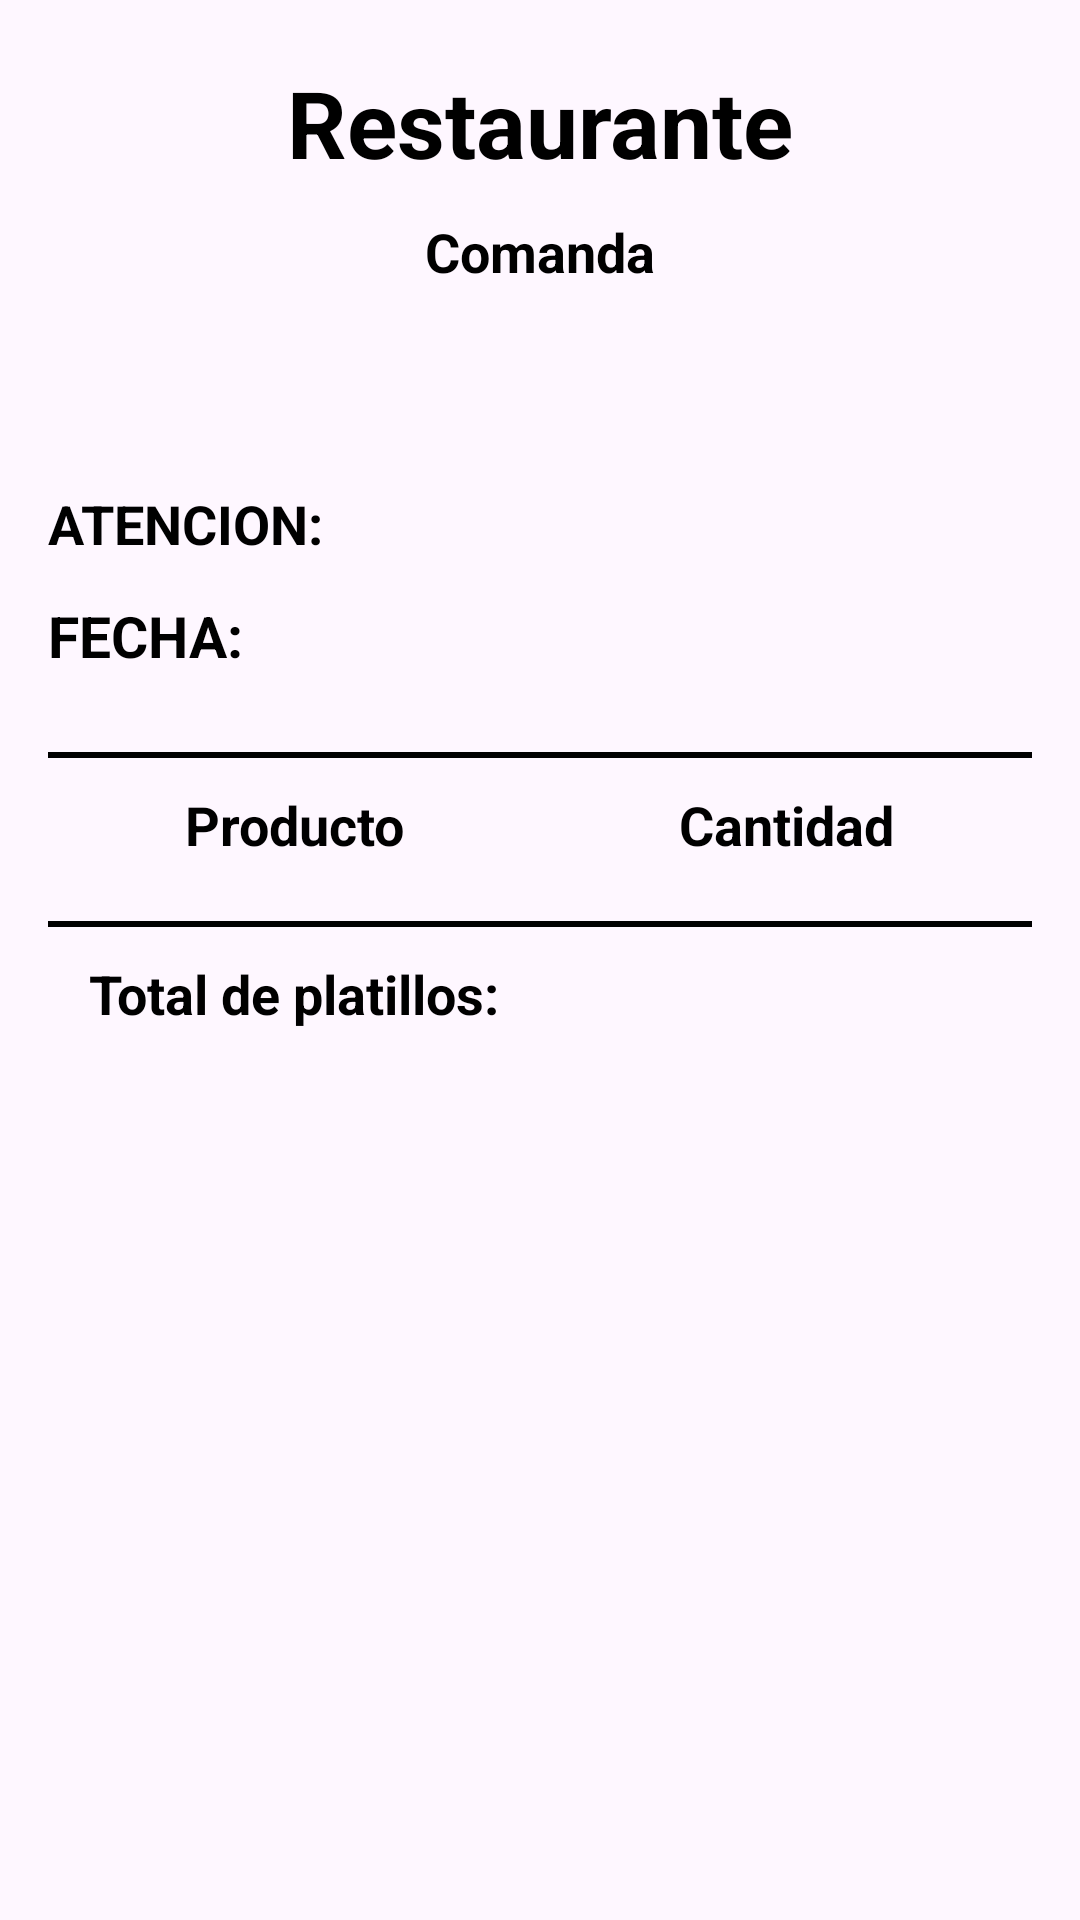

Write the Android layout XML for this screen, with the resource values it uses.
<!-- AndroidManifest.xml: application theme Theme.EasyOrder2 -->
<!-- res/layout/print_layout_cocina.xml -->
<?xml version="1.0" encoding="utf-8"?>
<LinearLayout xmlns:android="http://schemas.android.com/apk/res/android"
    xmlns:app="http://schemas.android.com/apk/res-auto"
    xmlns:tools="http://schemas.android.com/tools"
    android:layout_width="match_parent"
    android:layout_height="match_parent">


    <LinearLayout
        android:layout_width="match_parent"
        android:layout_height="match_parent"

        android:orientation="vertical"
        android:paddingHorizontal="16dp"
        app:layout_constraintBottom_toBottomOf="parent"
        app:layout_constraintEnd_toEndOf="parent"
        app:layout_constraintStart_toStartOf="parent"
        app:layout_constraintTop_toTopOf="parent">


        <LinearLayout
            android:layout_width="match_parent"
            android:layout_height="wrap_content"
            android:layout_gravity="center"
            android:layout_marginTop="10dp"
            android:orientation="vertical"
            android:paddingVertical="10dp">

            <TextView
                android:layout_width="match_parent"
                android:layout_height="wrap_content"
                android:text="Restaurante"
                android:textAlignment="center"
                android:textColor="@color/black"
                android:textSize="31dp"
                android:textStyle="bold" />

            <TextView
                android:layout_width="match_parent"
                android:layout_height="wrap_content"
                android:layout_marginVertical="10dp"
                android:text="Comanda"
                android:textAlignment="center"
                android:textColor="@color/black"
                android:textSize="18dp"
                android:textStyle="bold" />

            <TextView
                android:id="@+id/tvNroComanda"
                android:layout_width="match_parent"
                android:layout_height="wrap_content"
                android:layout_marginVertical="6dp"
                android:textAlignment="center"
                android:textColor="@color/black"
                android:textSize="28sp"
                android:textStyle="bold"
                tools:text="N° COMANDA: C01" />

            <LinearLayout
                android:layout_width="match_parent"
                android:layout_height="wrap_content"
                android:orientation="horizontal">

                <TextView
                    android:layout_width="100dp"
                    android:layout_height="wrap_content"
                    android:layout_marginVertical="6dp"
                    android:text="ATENCION:"
                    android:textColor="@color/black"
                    android:textSize="18dp"
                    android:textStyle="bold" />

                <TextView
                    android:id="@+id/tvNumMesa"
                    android:layout_width="150dp"
                    android:layout_height="wrap_content"
                    android:layout_marginVertical="6dp"
                    android:textColor="@color/black"
                    android:textSize="19dp"

                    tools:text="MESA 1" />
            </LinearLayout>

            <LinearLayout
                android:layout_width="match_parent"
                android:layout_height="wrap_content"
                android:orientation="horizontal">

                <TextView
                    android:layout_width="100dp"
                    android:layout_height="wrap_content"
                    android:layout_marginVertical="6dp"
                    android:text="FECHA:"
                    android:textColor="@color/black"
                    android:textSize="19dp"
                    android:textStyle="bold" />

                <TextView
                    android:id="@+id/tvFecha"
                    android:layout_width="wrap_content"
                    android:layout_height="wrap_content"
                    android:layout_marginVertical="6dp"
                    android:textAllCaps="true"
                    android:textColor="@color/black"
                    android:textSize="19dp" />
            </LinearLayout>
        </LinearLayout>

        <View
            android:layout_width="match_parent"
            android:layout_height="2dp"
            android:layout_marginVertical="10dp"
            android:background="@color/black" />

        <LinearLayout
            android:layout_width="match_parent"
            android:layout_height="wrap_content"
            android:orientation="horizontal">


            <TextView
                android:layout_width="0dp"
                android:layout_height="wrap_content"
                android:layout_weight="1"
                android:text="Producto"
                android:textAlignment="center"
                android:textColor="@color/black"
                android:textSize="18dp"
                android:textStyle="bold" />

            <TextView
                android:layout_width="0dp"
                android:layout_height="wrap_content"
                android:layout_weight="1"
                android:text="Cantidad"
                android:textAlignment="center"
                android:textColor="@color/black"
                android:textSize="18dp"
                android:textStyle="bold" />


        </LinearLayout>

        <LinearLayout
            android:id="@+id/lnCocinaProduct"
            android:layout_width="match_parent"
            android:layout_height="wrap_content"
            android:layout_marginTop="10dp"
            android:orientation="vertical" />

        <View
            android:layout_width="match_parent"
            android:layout_height="2dp"
            android:layout_marginVertical="10dp"
            android:background="@color/black" />

        <LinearLayout
            android:layout_width="match_parent"
            android:layout_height="wrap_content"
            android:orientation="horizontal">

            <TextView
                android:layout_width="0dp"
                android:layout_height="wrap_content"
                android:layout_weight="1"
                android:text="Total de platillos:"
                android:textAlignment="center"
                android:textColor="@color/black"
                android:textSize="18dp"
                android:textStyle="bold" />

            <TextView
                android:id="@+id/tvTotalQnt"
                android:layout_width="0dp"
                android:layout_height="wrap_content"
                android:layout_weight="1"
                android:textAlignment="center"
                android:textColor="@color/black"
                android:textSize="18dp"
                android:textStyle="bold" />
        </LinearLayout>

    </LinearLayout>


</LinearLayout>
<!-- resources referenced by this layout -->
<resources>
  <color name="black">#FF000000</color>
  <style name="Theme.EasyOrder2" parent="Base.Theme.EasyOrder2" />
  <style name="Base.Theme.EasyOrder2" parent="Theme.Material3.DayNight.NoActionBar">
          <item name="colorPrimary">@color/lavender</item>
          <item name="colorPrimaryVariant">@color/lavender</item>
          <item name="colorOnPrimary">@color/white</item>
          
          <item name="colorSecondary">@color/teal_200</item>
          <item name="colorSecondaryVariant">@color/teal_700</item>
          <item name="colorOnSecondary">@color/black</item>
          
          <item name="android:statusBarColor">?attr/colorPrimaryVariant</item>
      </style>
  <color name="lavender">#86B3F7</color>
  <color name="white">#FFFFFFFF</color>
  <color name="teal_200">#0396DA</color>
  <color name="teal_700">#016187</color>
</resources>
